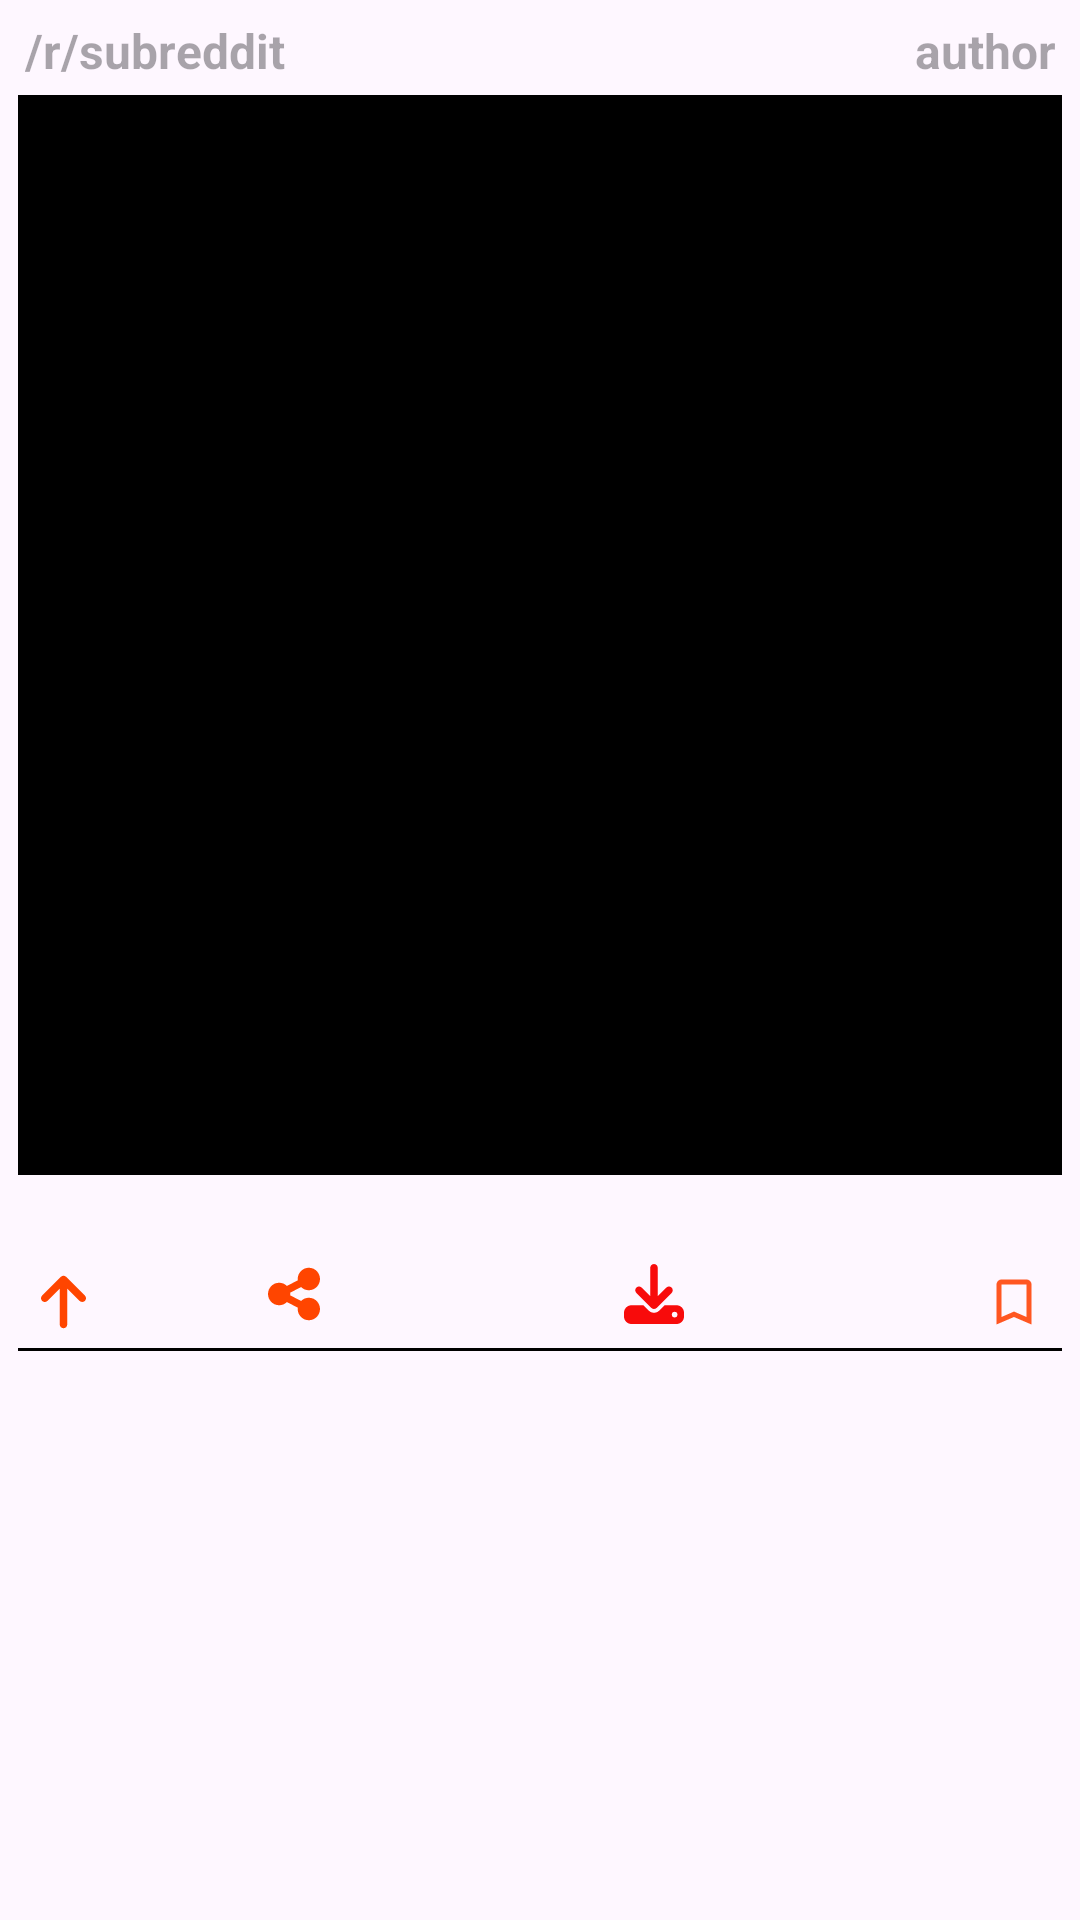

Layout XML and referenced resources for this Android screen:
<!-- AndroidManifest.xml: application theme Theme.Memesterr -->
<!-- res/layout/reddit_list.xml -->
<?xml version="1.0" encoding="utf-8"?>
<LinearLayout
    xmlns:android="http://schemas.android.com/apk/res/android"
    xmlns:app="http://schemas.android.com/apk/res-auto"
    xmlns:tools="http://schemas.android.com/tools"
    android:layout_width="match_parent"
    android:orientation="vertical"
    android:layout_height="wrap_content"
    android:padding="6dp">


    <androidx.constraintlayout.widget.ConstraintLayout
        android:layout_width="match_parent"
        android:layout_height="wrap_content"
        android:id="@+id/c1"
        android:orientation="horizontal">

        <TextView
            android:id="@+id/subreddit"
            android:layout_width="wrap_content"
            android:layout_height="wrap_content"
            android:ellipsize="end"
            android:hint="/r/subreddit"
            android:maxLines="1"
            app:layout_constrainedWidth="true"
            android:textAlignment="viewStart"
            android:textSize="16sp"
            android:textStyle="bold"
            app:layout_constraintBottom_toBottomOf="@+id/c1"
            app:layout_constraintEnd_toStartOf="@+id/author"
            app:layout_constraintHorizontal_bias="0.011"
            app:layout_constraintStart_toStartOf="@+id/c1"
            app:layout_constraintTop_toTopOf="@+id/c1"
            app:layout_constraintVertical_bias="0.0" />

        <TextView
            android:id="@+id/author"
            android:layout_width="wrap_content"
            android:layout_height="wrap_content"
            android:hint="author"
            android:layout_marginEnd="2dp"
            android:textAlignment="viewEnd"
            android:textSize="16sp"
            android:textStyle="bold"
            app:layout_constraintBottom_toBottomOf="@+id/c1"
            app:layout_constraintEnd_toEndOf="@+id/c1"
            app:layout_constraintTop_toTopOf="@+id/c1" />


    </androidx.constraintlayout.widget.ConstraintLayout>

    <ImageView
        android:background="?attr/colorSecondary"
        android:id="@+id/post_img"
        android:layout_width="match_parent"
        android:layout_height="360dp"
        android:layout_marginTop="4dp" />

    <TextView
        android:id="@+id/title_reddit"
        android:textSize="16sp"
        android:layout_width="match_parent"
        android:layout_height="wrap_content"
        android:layout_marginStart="4dp"
        android:layout_marginTop="5dp"
        android:layout_marginEnd="4dp"
        android:textAlignment="viewStart" />

    <androidx.constraintlayout.widget.ConstraintLayout
        android:layout_marginTop="3dp"
        android:id="@+id/linear"
        android:layout_width="match_parent"
        android:layout_height="wrap_content"
        android:orientation="horizontal"
        app:layout_constraintEnd_toEndOf="parent"
        app:layout_constraintStart_toStartOf="parent"
        app:layout_constraintTop_toBottomOf="@+id/title_reddit">

        <ImageView
            android:id="@+id/i1"
            android:layout_width="20dp"
            android:layout_height="20dp"
            android:layout_marginStart="5dp"
            android:src="@drawable/upvotes"
            app:layout_constraintBottom_toBottomOf="@+id/linear"
            app:layout_constraintStart_toStartOf="@+id/linear"
            app:layout_constraintTop_toTopOf="@+id/linear" />

        <TextView
            android:id="@+id/upvotes"
            android:layout_width="wrap_content"
            android:layout_height="wrap_content"
            android:layout_marginStart="4dp"
            android:textAlignment="viewStart"
            app:layout_constraintBottom_toBottomOf="@+id/linear"
            app:layout_constraintStart_toEndOf="@+id/i1"
            app:layout_constraintTop_toTopOf="@+id/linear" />
        <ImageView
            android:id="@+id/share_reddit"
            android:layout_width="20dp"
            android:layout_height="20dp"
            android:layout_marginEnd="100dp"
            android:src="@drawable/share_nodes_red"
            app:layout_constraintBottom_toBottomOf="@+id/linear"
            app:layout_constraintEnd_toStartOf="@+id/download_reddit"
            app:layout_constraintTop_toTopOf="@+id/linear"
            app:layout_constraintVertical_bias="0.0" />


        <ImageView
            android:id="@+id/download_reddit"
            android:layout_width="20dp"
            android:layout_height="20dp"
            android:layout_marginEnd="100dp"
            android:src="@drawable/download_solid"
            app:layout_constraintBottom_toBottomOf="@+id/linear"
            app:layout_constraintEnd_toStartOf="@+id/bookmar_reddit"
            app:layout_constraintTop_toTopOf="@+id/linear"
            app:layout_constraintVertical_bias="0.0" />


        <ImageView
        android:id="@+id/bookmar_reddit"
        android:layout_width="20dp"
        android:layout_height="25dp"
        android:layout_marginEnd="6dp"
        android:src="@drawable/baseline_bookmark_border_saved"
        app:layout_constraintBottom_toBottomOf="parent"
        app:layout_constraintEnd_toEndOf="parent"
        app:layout_constraintTop_toTopOf="parent" />










    </androidx.constraintlayout.widget.ConstraintLayout>

    <View
        android:layout_marginTop="3dp"
        android:layout_width="match_parent"
        android:layout_height="1dp"
        android:background="?attr/colorSecondary"
        android:layout_marginBottom="10dp"/>

</LinearLayout>










<!-- resources referenced by this layout -->
<resources>
  <!-- drawable baseline_bookmark_border (drawable) -->
  <vector android:height="24dp" android:tint="?attr/colorSecondary"
      android:viewportHeight="24" android:viewportWidth="24"
      android:width="24dp" xmlns:android="http://schemas.android.com/apk/res/android">
      <path android:fillColor="?attr/colorSecondary" android:pathData="M17,3L7,3c-1.1,0 -1.99,0.9 -1.99,2L5,21l7,-3 7,3L19,5c0,-1.1 -0.9,-2 -2,-2zM17,18l-5,-2.18L7,18L7,5h10v13z"/>
  </vector>
  <!-- drawable baseline_bookmark_border_saved (drawable) -->
  <vector android:height="24dp" android:tint="#FF5722"
      android:viewportHeight="24" android:viewportWidth="24"
      android:width="24dp" xmlns:android="http://schemas.android.com/apk/res/android">
      <path android:fillColor="?attr/colorSecondary" android:pathData="M17,3L7,3c-1.1,0 -1.99,0.9 -1.99,2L5,21l7,-3 7,3L19,5c0,-1.1 -0.9,-2 -2,-2zM17,18l-5,-2.18L7,18L7,5h10v13z"/>
  </vector>
  <!-- drawable download_solid (drawable) -->
  <vector xmlns:android="http://schemas.android.com/apk/res/android"
      android:width="512dp"
      android:height="512dp"
      android:viewportWidth="512"
      android:viewportHeight="512">
    <path
        android:fillColor="#F80B0B"
        android:pathData="M288,32c0,-17.7 -14.3,-32 -32,-32s-32,14.3 -32,32L224,274.7l-73.4,-73.4c-12.5,-12.5 -32.8,-12.5 -45.3,0s-12.5,32.8 0,45.3l128,128c12.5,12.5 32.8,12.5 45.3,0l128,-128c12.5,-12.5 12.5,-32.8 0,-45.3s-32.8,-12.5 -45.3,0L288,274.7L288,32zM64,352c-35.3,0 -64,28.7 -64,64v32c0,35.3 28.7,64 64,64L448,512c35.3,0 64,-28.7 64,-64L512,416c0,-35.3 -28.7,-64 -64,-64L346.5,352l-45.3,45.3c-25,25 -65.5,25 -90.5,0L165.5,352L64,352zM432,408a24,24 0,1 1,0 48,24 24,0 1,1 0,-48z"/>
  </vector>
  <!-- drawable share_nodes_red (drawable) -->
  <vector xmlns:android="http://schemas.android.com/apk/res/android"
      android:width="448dp"
      android:height="512dp"
      android:viewportWidth="448"
      android:viewportHeight="512">
    <path
        android:fillColor="#FF4500"
        android:pathData="M352,224c53,0 96,-43 96,-96s-43,-96 -96,-96s-96,43 -96,96c0,4 0.2,8 0.7,11.9l-94.1,47C145.4,170.2 121.9,160 96,160c-53,0 -96,43 -96,96s43,96 96,96c25.9,0 49.4,-10.2 66.6,-26.9l94.1,47c-0.5,3.9 -0.7,7.8 -0.7,11.9c0,53 43,96 96,96s96,-43 96,-96s-43,-96 -96,-96c-25.9,0 -49.4,10.2 -66.6,26.9l-94.1,-47c0.5,-3.9 0.7,-7.8 0.7,-11.9s-0.2,-8 -0.7,-11.9l94.1,-47C302.6,213.8 326.1,224 352,224z"/>
  </vector>
  <!-- drawable upvotes (drawable) -->
  <vector xmlns:android="http://schemas.android.com/apk/res/android"
      android:width="384dp"
      android:height="512dp"
      android:viewportWidth="384"
      android:viewportHeight="512">
    <path
        android:fillColor="#FF4500"
        android:pathData="M214.6,41.4c-12.5,-12.5 -32.8,-12.5 -45.3,0l-160,160c-12.5,12.5 -12.5,32.8 0,45.3s32.8,12.5 45.3,0L160,141.2V448c0,17.7 14.3,32 32,32s32,-14.3 32,-32V141.2L329.4,246.6c12.5,12.5 32.8,12.5 45.3,0s12.5,-32.8 0,-45.3l-160,-160z"/>
  </vector>
  <style name="Theme.Memesterr" parent="Theme.Material3.DayNight.NoActionBar">
  
          <item name="colorPrimary">@color/purple_500</item>
          <item name="colorPrimaryVariant">@color/white</item>
          <item name="colorOnPrimary">@color/white</item>
          
          <item name="colorSecondary">#000000</item>
          
  
          <item name="colorSecondaryVariant">@color/teal_700</item>
          <item name="colorOnSecondary">@color/black</item>
          
          <item name="android:statusBarColor">#CAC5C5</item>
  
          
  
  
  
  
  
  
  
  
  
  
          
      </style>
  <!-- not gathered from this repository: default colours our renderer supplied (Android Studio template values) -->
  <color name="purple_500">#FF6200EE</color>
  <color name="teal_700">#FF018786</color>
  <color name="black">#FF000000</color>
  <color name="white">#FFFFFFFF</color>
</resources>
